Run: headless pygame with SDL's dummy video driver; simulated clock (each Clock.tick advances the game by its frame time, no real sleeping); random seed 0; keys injected as events and as key.get_pressed() state; no mouse input.
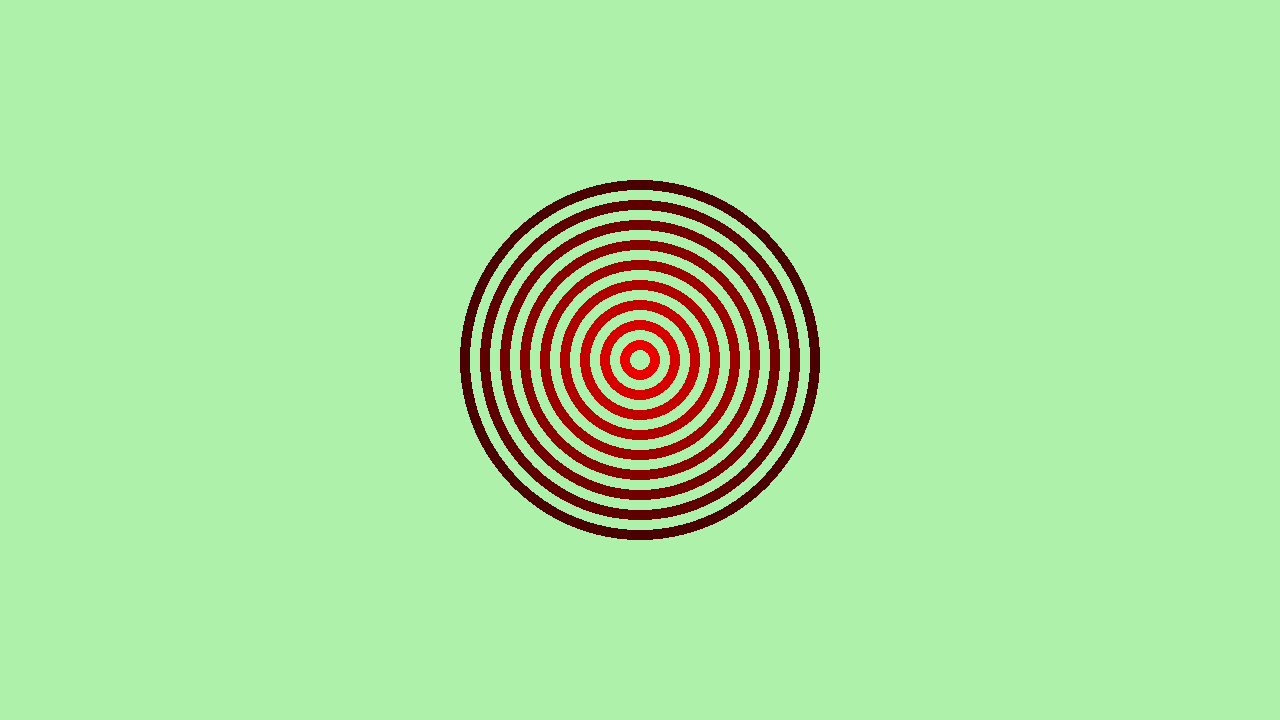
Frame 1 of 4 · flips 1–60 · no input
Frame 2 of 4 · flips 61–180 · tapped SPACE, RETURN · held RIGHT (→), D · screen unchanged from frame 1, image omitted
Frame 3 of 4 · flips 181–300 · held DOWN (↓), S · screen unchanged from frame 2, image omitted
Frame 4 of 4 · flips 301–420 · held LEFT (←), A, UP (↑), W · screen unchanged from frame 3, image omitted

The pygame program that drew these frames:

# Example file showing a basic pygame "game loop"
import pygame

# pygame setup
pygame.init()
screen = pygame.display.set_mode((1280, 720))
clock = pygame.time.Clock()

# check available fonts
# print(pygame.font.get_fonts())

print(pygame.font.match_font("rage"))


running = True
while running:
    # poll for events
    # pygame.QUIT event means the user clicked X to close your window
    for event in pygame.event.get():
        if event.type == pygame.QUIT:
            running = False
        elif event.type == pygame.KEYDOWN:
            if event.key == pygame.K_ESCAPE:
                running = False

    # fill the screen with a color to wipe away anything from last frame
    screen.fill("#AEF1AA")

    
    # RENDER YOUR GAME HERE
    color = pygame.Color("red")
    for i in range(10):
        pygame.draw.circle(screen, color, (640, 360), i*20, 10)
        color.r -=20
    
    
    # FONT
    

    # flip() the display to put your work on screen
    pygame.display.flip()

    clock.tick(60)  # limits FPS to 60

pygame.quit()
